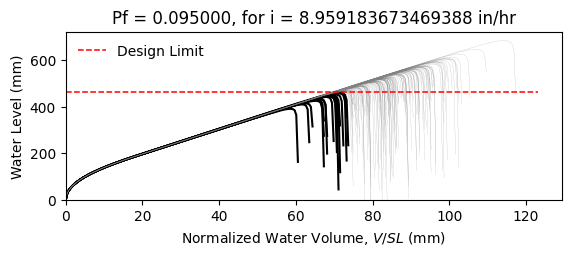

The file beside this chart, header and first rows:
W14X22, L = 360.0 in, slope = 0.020833333333333332 in/in, dead load = 6.944444444444444e-05 kip/in…
zwlim AISC Appendix 2, zwlim DAMP, zwlim Proposed for ASCE 7, zwlim Neglect Ponding, dhnom Denver, dhnom New York, dhnom New Orleans, dh Denver, dh New York, dh New Orleans, dmax
15.16, 15.45, 13.32, 15.16, 1.817, 1.817, 1.817, 4.538, 4.538, 4.538, 22.01, Safe, 
15.16, 15.45, 13.32, 15.16, 1.817, 1.817, 1.817, 4.538, 4.538, 4.538, 19.21, Safe, 
15.16, 15.45, 13.32, 15.16, 1.817, 1.817, 1.817, 4.538, 4.538, 4.538, 18.48, Safe, 
15.16, 15.45, 13.32, 15.16, 1.817, 1.817, 1.817, 4.538, 4.538, 4.538, 21.72, Safe, 
15.16, 15.45, 13.32, 15.16, 1.817, 1.817, 1.817, 4.538, 4.538, 4.538, 18.23, Safe, 
15.16, 15.45, 13.32, 15.16, 1.817, 1.817, 1.817, 4.538, 4.538, 4.538, 26.89, Safe, 
15.16, 15.45, 13.32, 15.16, 1.817, 1.817, 1.817, 4.538, 4.538, 4.538, 20.3, Safe, 
15.16, 15.45, 13.32, 15.16, 1.817, 1.817, 1.817, 4.538, 4.538, 4.538, 18.4, Safe, 
15.16, 15.45, 13.32, 15.16, 1.817, 1.817, 1.817, 4.538, 4.538, 4.538, 21.22, Safe, 
15.16, 15.45, 13.32, 15.16, 1.817, 1.817, 1.817, 4.538, 4.538, 4.538, 19.94, Safe, 
15.16, 15.45, 13.32, 15.16, 1.817, 1.817, 1.817, 4.538, 4.538, 4.538, 17.58, Fail, 
15.16, 15.45, 13.32, 15.16, 1.817, 1.817, 1.817, 4.538, 4.538, 4.538, 16.97, Fail, 
15.16, 15.45, 13.32, 15.16, 1.817, 1.817, 1.817, 4.538, 4.538, 4.538, 21.42, Safe, 
15.16, 15.45, 13.32, 15.16, 1.817, 1.817, 1.817, 4.538, 4.538, 4.538, 18.82, Safe, 
15.16, 15.45, 13.32, 15.16, 1.817, 1.817, 1.817, 4.538, 4.538, 4.538, 21.82, Safe, 
15.16, 15.45, 13.32, 15.16, 1.817, 1.817, 1.817, 4.538, 4.538, 4.538, 19.81, Safe, 
15.16, 15.45, 13.32, 15.16, 1.817, 1.817, 1.817, 4.538, 4.538, 4.538, 20.48, Safe, 
15.16, 15.45, 13.32, 15.16, 1.817, 1.817, 1.817, 4.538, 4.538, 4.538, 22.41, Safe, 
15.16, 15.45, 13.32, 15.16, 1.817, 1.817, 1.817, 4.538, 4.538, 4.538, 18.34, Safe, 
15.16, 15.45, 13.32, 15.16, 1.817, 1.817, 1.817, 4.538, 4.538, 4.538, 19.28, Safe, 
15.16, 15.45, 13.32, 15.16, 1.817, 1.817, 1.817, 4.538, 4.538, 4.538, 18.25, Safe, 
15.16, 15.45, 13.32, 15.16, 1.817, 1.817, 1.817, 4.538, 4.538, 4.538, 21.65, Safe, 
15.16, 15.45, 13.32, 15.16, 1.817, 1.817, 1.817, 4.538, 4.538, 4.538, 22.53, Safe, 
15.16, 15.45, 13.32, 15.16, 1.817, 1.817, 1.817, 4.538, 4.538, 4.538, 20.05, Safe, 
15.16, 15.45, 13.32, 15.16, 1.817, 1.817, 1.817, 4.538, 4.538, 4.538, 19.17, Safe, 
15.16, 15.45, 13.32, 15.16, 1.817, 1.817, 1.817, 4.538, 4.538, 4.538, 16.9, Fail, 
15.16, 15.45, 13.32, 15.16, 1.817, 1.817, 1.817, 4.538, 4.538, 4.538, 21.12, Safe, 
15.16, 15.45, 13.32, 15.16, 1.817, 1.817, 1.817, 4.538, 4.538, 4.538, 20.81, Safe, 
15.16, 15.45, 13.32, 15.16, 1.817, 1.817, 1.817, 4.538, 4.538, 4.538, 18.42, Safe, 
15.16, 15.45, 13.32, 15.16, 1.817, 1.817, 1.817, 4.538, 4.538, 4.538, 23.26, Safe, 
15.16, 15.45, 13.32, 15.16, 1.817, 1.817, 1.817, 4.538, 4.538, 4.538, 20.42, Safe, 
15.16, 15.45, 13.32, 15.16, 1.817, 1.817, 1.817, 4.538, 4.538, 4.538, 21.15, Safe, 
15.16, 15.45, 13.32, 15.16, 1.817, 1.817, 1.817, 4.538, 4.538, 4.538, 18.98, Safe, 
15.16, 15.45, 13.32, 15.16, 1.817, 1.817, 1.817, 4.538, 4.538, 4.538, 22.57, Safe, 
15.16, 15.45, 13.32, 15.16, 1.817, 1.817, 1.817, 4.538, 4.538, 4.538, 21.47, Safe, 
15.16, 15.45, 13.32, 15.16, 1.817, 1.817, 1.817, 4.538, 4.538, 4.538, 18.36, Safe, 
15.16, 15.45, 13.32, 15.16, 1.817, 1.817, 1.817, 4.538, 4.538, 4.538, 20.78, Safe, 
15.16, 15.45, 13.32, 15.16, 1.817, 1.817, 1.817, 4.538, 4.538, 4.538, 21.13, Safe, 
15.16, 15.45, 13.32, 15.16, 1.817, 1.817, 1.817, 4.538, 4.538, 4.538, 22.01, Safe, 
15.16, 15.45, 13.32, 15.16, 1.817, 1.817, 1.817, 4.538, 4.538, 4.538, 17.77, Fail, 
15.16, 15.45, 13.32, 15.16, 1.817, 1.817, 1.817, 4.538, 4.538, 4.538, 22.49, Safe, 
15.16, 15.45, 13.32, 15.16, 1.817, 1.817, 1.817, 4.538, 4.538, 4.538, 19, Safe, 
15.16, 15.45, 13.32, 15.16, 1.817, 1.817, 1.817, 4.538, 4.538, 4.538, 19.95, Safe, 
15.16, 15.45, 13.32, 15.16, 1.817, 1.817, 1.817, 4.538, 4.538, 4.538, 19.46, Safe, 
15.16, 15.45, 13.32, 15.16, 1.817, 1.817, 1.817, 4.538, 4.538, 4.538, 22.22, Safe, 
15.16, 15.45, 13.32, 15.16, 1.817, 1.817, 1.817, 4.538, 4.538, 4.538, 17.37, Fail, 
15.16, 15.45, 13.32, 15.16, 1.817, 1.817, 1.817, 4.538, 4.538, 4.538, 20.29, Safe, 
15.16, 15.45, 13.32, 15.16, 1.817, 1.817, 1.817, 4.538, 4.538, 4.538, 18.98, Safe, 
15.16, 15.45, 13.32, 15.16, 1.817, 1.817, 1.817, 4.538, 4.538, 4.538, 20.34, Safe, 
15.16, 15.45, 13.32, 15.16, 1.817, 1.817, 1.817, 4.538, 4.538, 4.538, 18.54, Safe, 
15.16, 15.45, 13.32, 15.16, 1.817, 1.817, 1.817, 4.538, 4.538, 4.538, 21.68, Safe, 
15.16, 15.45, 13.32, 15.16, 1.817, 1.817, 1.817, 4.538, 4.538, 4.538, 16.28, Fail, 
15.16, 15.45, 13.32, 15.16, 1.817, 1.817, 1.817, 4.538, 4.538, 4.538, 20.4, Safe, 
15.16, 15.45, 13.32, 15.16, 1.817, 1.817, 1.817, 4.538, 4.538, 4.538, 18.97, Safe, 
15.16, 15.45, 13.32, 15.16, 1.817, 1.817, 1.817, 4.538, 4.538, 4.538, 23.13, Safe, 
15.16, 15.45, 13.32, 15.16, 1.817, 1.817, 1.817, 4.538, 4.538, 4.538, 18.86, Safe, 
15.16, 15.45, 13.32, 15.16, 1.817, 1.817, 1.817, 4.538, 4.538, 4.538, 19.95, Safe, 
15.16, 15.45, 13.32, 15.16, 1.817, 1.817, 1.817, 4.538, 4.538, 4.538, 18.83, Safe, 
15.16, 15.45, 13.32, 15.16, 1.817, 1.817, 1.817, 4.538, 4.538, 4.538, 17.05, Fail, 
... 142 more rows
